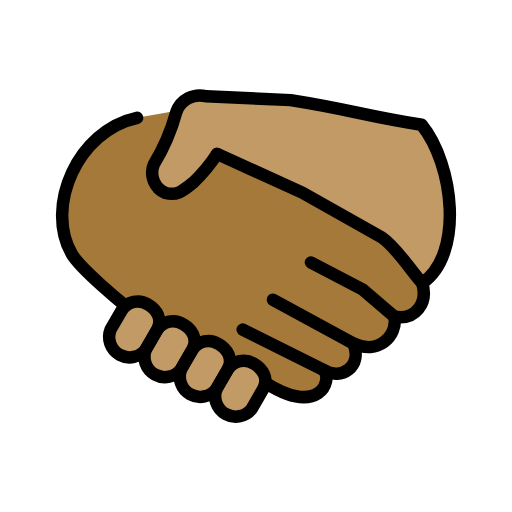
t = 0.00 s
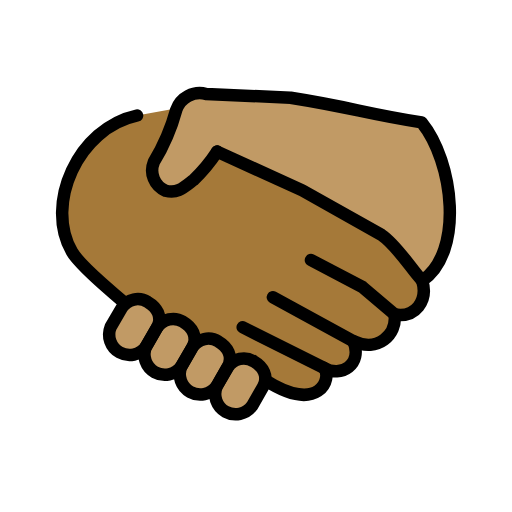
t = 0.48 s
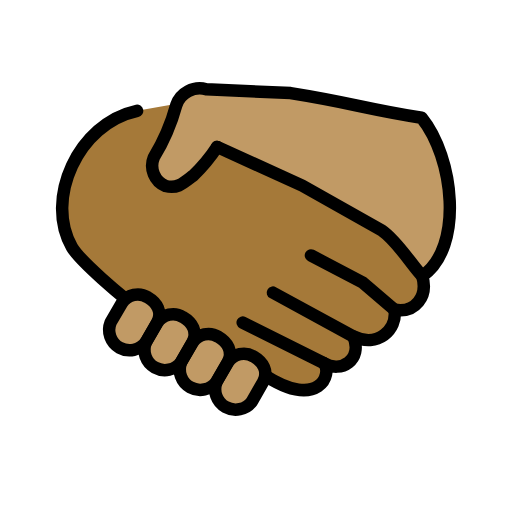
t = 1.43 s
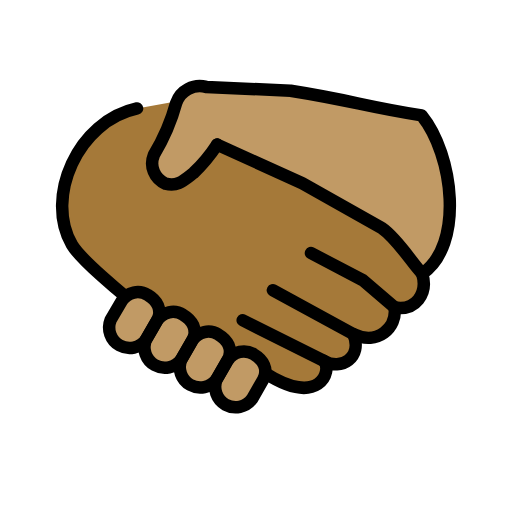
t = 1.90 s
t = 2.38 s: frame unchanged from t = 1.43 s, image omitted
t = 3.33 s: frame unchanged from t = 0.48 s, image omitted

The animated SVG that drew these frames (rendered in a browser with its animation timeline set to each time). Animation: 1 SMIL element (animateTransform=1); one cycle of 3.80 s, repeats indefinitely.

<?xml version='1.0' encoding='utf-8'?>
<svg xmlns="http://www.w3.org/2000/svg" id="emoji" viewBox="-5 -5 82 82" width="200" height="200" role="img">
  <title>OpenMoji: handshake: medium-dark skin tone, medium skin tone</title><g><g id="color" />
  <g id="skin">
    <g id="skin-a">
      <path fill="#a57939" d="M62.622,40.338c.96,3.25-1.109,5.983-4.435,5.392.443,3.249-2.735,6.13-6.579,4.283,1.478,3.766-1.997,5.908-4.731,4.283,1.403,1.6985-.813,7.46-9.387,1.994l-1.6426-.9033L16.5088,44.7522,15.05,43.95s-7.133-5.822-8.537-8.259c-4.392-7.595.9489-19.79,10.44-21.82l7.9426-1.4243,5.2391,7.9469,13.0738,6.0043L56,33.58l3.6854,3.7675Z" />
    </g>
    <g id="skin-b">
      <path fill="#c19a65" d="M62.622,40.338c6.721-4.585,5.041-19.03-.0988-25.36-9.287-1.459-11-2.362-20.98-3.943l-13.53-.6185a3.9934,3.9934,0,0,0-4.779,2.533,32.8568,32.8568,0,0,1-3.599,8.378,3.5387,3.5387,0,0,0,1.872,4.588c1.908.4767,2.78-.386,4.46-1.686a25.9541,25.9541,0,0,0,3.805-4.575l13.64,6.204,12.72,7.164c2.514,1.698,5.012,5.844,6.51,7.321" />
      <path fill="#c19a65" d="M31.51,54.15a3.0218,3.0218,0,0,1,4.144-.9c1.405.8125,2.439,2.362,1.478,4.063l-1.774,3.101A3.27,3.27,0,0,1,29.7,57.2424l1.81-3.094Z" />
      <path fill="#c19a65" d="M25.84,50.98a3.0218,3.0218,0,0,1,4.144-.9c1.405.8125,2.439,2.362,1.478,4.063l-1.774,3.101a3.27,3.27,0,0,1-5.658-3.1713l1.81-3.094Z" />
      <path fill="#c19a65" d="M20.18,47.82a3.0218,3.0218,0,0,1,4.144-.9c1.405.8125,2.439,2.362,1.478,4.063l-1.774,3.101a3.27,3.27,0,0,1-5.658-3.1713l1.81-3.094Z" />
      <path fill="#c19a65" d="M14.53,44.65a3.0218,3.0218,0,0,1,4.144-.9c1.405.8125,2.439,2.362,1.478,4.063l-1.774,3.101a3.27,3.27,0,0,1-5.658-3.1713l1.81-3.094Z" />
    </g>
  </g>
  <g id="line">
    <path fill="none" stroke="#000" stroke-linecap="round" stroke-linejoin="round" stroke-width="2" d="M15.05,43.95s-7.133-5.822-8.537-8.259c-4.392-7.595.9489-19.79,10.44-21.82" />
    <path fill="none" stroke="#000" stroke-linecap="round" stroke-linejoin="round" stroke-width="2" d="M38.71,42.99,51.6,50.011" />
    <path fill="none" stroke="#000" stroke-linecap="round" stroke-linejoin="round" stroke-width="2" d="M33.87,47.79l13,6.498" />
    <path fill="none" stroke="#000" stroke-linecap="round" stroke-linejoin="round" stroke-width="2" d="M58.18,45.72l-5.1-4.358-8.279-4.335" />
    <path fill="none" stroke="#000" stroke-linecap="round" stroke-linejoin="round" stroke-width="2" d="m29.772 19.654 13.64 6.204 12.72 7.164c2.514 1.698 5.012 5.844 6.51 7.321" />
    <path fill="none" stroke="#000" stroke-linecap="round" stroke-linejoin="round" stroke-width="2" d="M37.49,56.29c8.574,5.466,10.79-.2955,9.387-1.994,2.734,1.625,6.209-.517,4.731-4.283,3.844,1.847,7.022-1.034,6.579-4.283,3.326.591,5.395-2.142,4.435-5.392,6.721-4.585,5.041-19.03-.0988-25.36-9.287-1.459-11-2.362-20.98-3.943l-13.53-.6185a3.9934,3.9934,0,0,0-4.779,2.533,32.8568,32.8568,0,0,1-3.599,8.378,3.5387,3.5387,0,0,0,1.872,4.588c1.908.4767,2.78-.386,4.46-1.686a25.9541,25.9541,0,0,0,3.805-4.575" />
    <path fill="none" stroke="#000" stroke-linecap="round" stroke-linejoin="round" stroke-width="2" d="M31.51,54.15a3.0218,3.0218,0,0,1,4.144-.9c1.405.8125,2.439,2.362,1.478,4.063l-1.774,3.101A3.27,3.27,0,0,1,29.7,57.2424l1.81-3.094Z" />
    <path fill="none" stroke="#000" stroke-linecap="round" stroke-linejoin="round" stroke-width="2" d="M25.84,50.98a3.0218,3.0218,0,0,1,4.144-.9c1.405.8125,2.439,2.362,1.478,4.063l-1.774,3.101a3.27,3.27,0,0,1-5.658-3.1713l1.81-3.094Z" />
    <path fill="none" stroke="#000" stroke-linecap="round" stroke-linejoin="round" stroke-width="2" d="M20.18,47.82a3.0218,3.0218,0,0,1,4.144-.9c1.405.8125,2.439,2.362,1.478,4.063l-1.774,3.101a3.27,3.27,0,0,1-5.658-3.1713l1.81-3.094Z" />
    <path fill="none" stroke="#000" stroke-linecap="round" stroke-linejoin="round" stroke-width="2" d="M14.53,44.65a3.0218,3.0218,0,0,1,4.144-.9c1.405.8125,2.439,2.362,1.478,4.063l-1.774,3.101a3.27,3.27,0,0,1-5.658-3.1713l1.81-3.094Z" />
  </g>
<animateTransform attributeName="transform" type="translate" values="0 0;0 -1.5;0 0" dur="3.8s" repeatCount="indefinite" /></g></svg>
